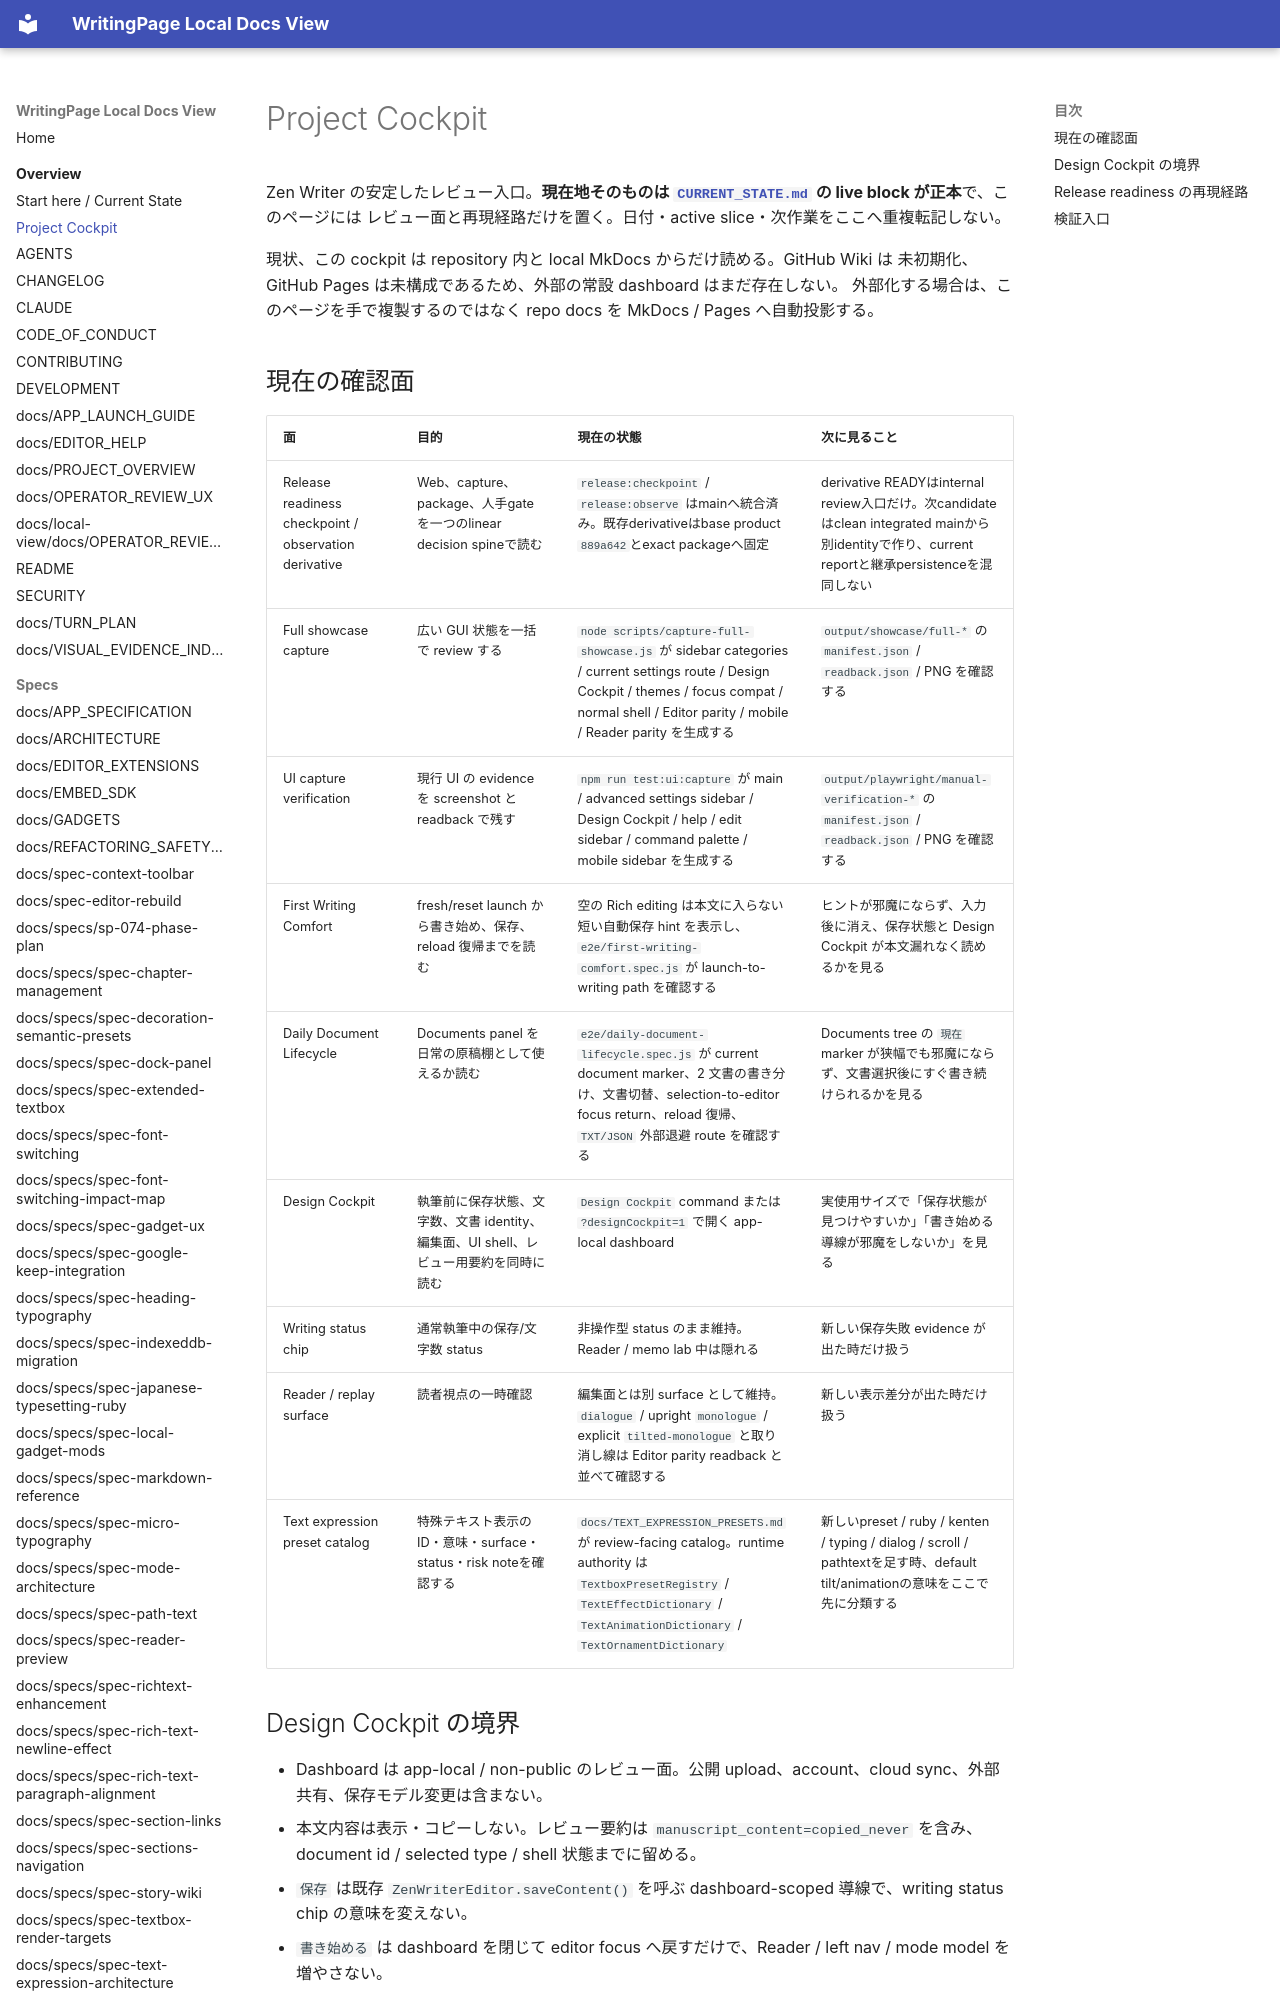

repository: YuShimoji/WritingPage · page: PROJECT_COCKPIT/index.html · generator: mkdocs

# Project Cockpit

Zen Writer の安定したレビュー入口。**現在地そのものは
[`CURRENT_STATE.md`](CURRENT_STATE.md) の live block が正本**で、このページには
レビュー面と再現経路だけを置く。日付・active slice・次作業をここへ重複転記しない。

現状、この cockpit は repository 内と local MkDocs からだけ読める。GitHub Wiki は
未初期化、GitHub Pages は未構成であるため、外部の常設 dashboard はまだ存在しない。
外部化する場合は、このページを手で複製するのではなく repo docs を MkDocs / Pages
へ自動投影する。
